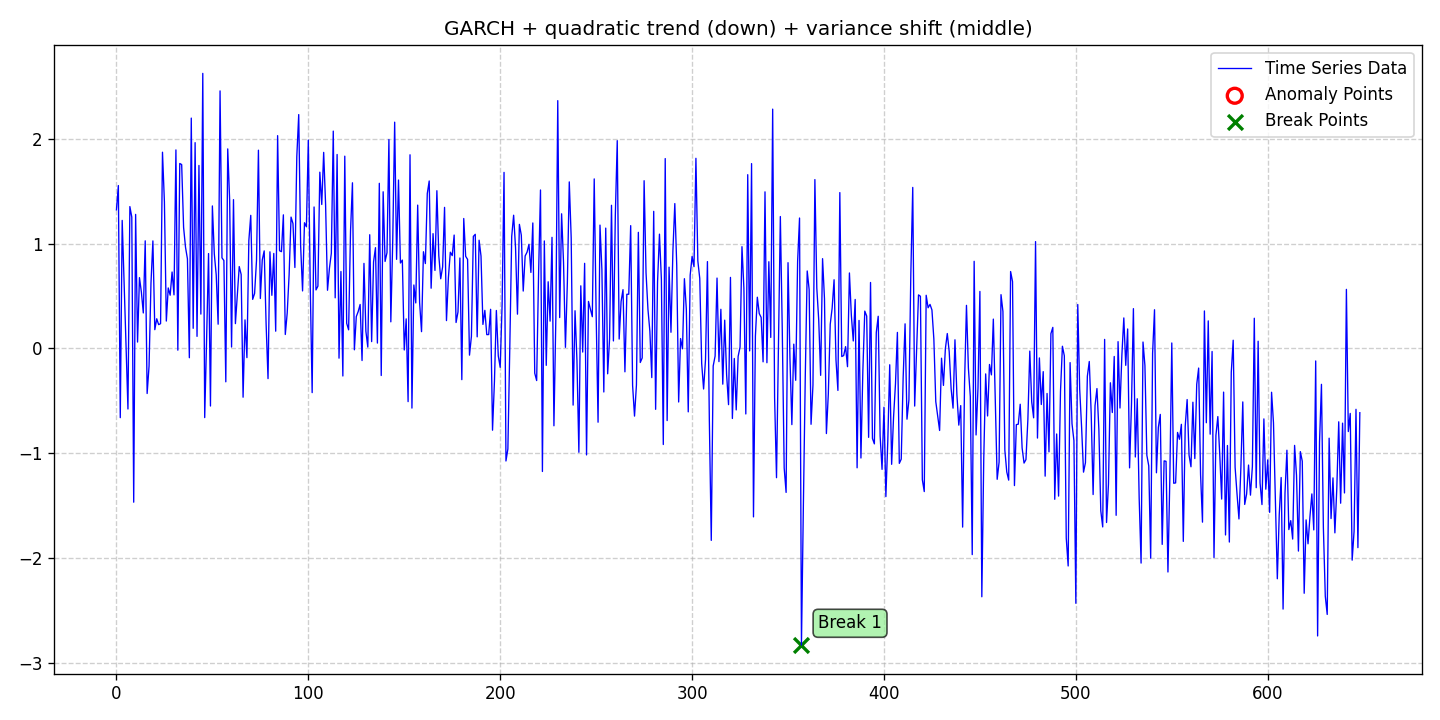

The file beside this chart, header and first rows:
date, data, stationary, det_lin_up, det_lin_down, det_quad, det_cubic, det_exp, det_damped, stoc_trend, volatility, single_seas, multiple_seas, point_anom_single, point_anom_multi, collect_anom, context_anom, mean_shift, var_shift, trend_shift, point_anom_count, point_anom_location, point_anom_point, collect_anom_count
2020-01-01, 1.321, 0, 0, 0, 1, 0, 0, 0, 0, 1, 0, 0, 0, 0, 0, 0, 0, 1, 0, 0, none, , 0
2020-01-02, 1.553, 0, 0, 0, 1, 0, 0, 0, 0, 1, 0, 0, 0, 0, 0, 0, 0, 1, 0, 0, none, , 0
2020-01-03, -0.6625, 0, 0, 0, 1, 0, 0, 0, 0, 1, 0, 0, 0, 0, 0, 0, 0, 1, 0, 0, none, , 0
2020-01-04, 1.221, 0, 0, 0, 1, 0, 0, 0, 0, 1, 0, 0, 0, 0, 0, 0, 0, 1, 0, 0, none, , 0
2020-01-05, 0.6395, 0, 0, 0, 1, 0, 0, 0, 0, 1, 0, 0, 0, 0, 0, 0, 0, 1, 0, 0, none, , 0
2020-01-06, 0.02745, 0, 0, 0, 1, 0, 0, 0, 0, 1, 0, 0, 0, 0, 0, 0, 0, 1, 0, 0, none, , 0
2020-01-07, -0.5798, 0, 0, 0, 1, 0, 0, 0, 0, 1, 0, 0, 0, 0, 0, 0, 0, 1, 0, 0, none, , 0
2020-01-08, 1.352, 0, 0, 0, 1, 0, 0, 0, 0, 1, 0, 0, 0, 0, 0, 0, 0, 1, 0, 0, none, , 0
2020-01-09, 1.252, 0, 0, 0, 1, 0, 0, 0, 0, 1, 0, 0, 0, 0, 0, 0, 0, 1, 0, 0, none, , 0
2020-01-10, -1.47, 0, 0, 0, 1, 0, 0, 0, 0, 1, 0, 0, 0, 0, 0, 0, 0, 1, 0, 0, none, , 0
2020-01-11, 1.278, 0, 0, 0, 1, 0, 0, 0, 0, 1, 0, 0, 0, 0, 0, 0, 0, 1, 0, 0, none, , 0
2020-01-12, 0.05919, 0, 0, 0, 1, 0, 0, 0, 0, 1, 0, 0, 0, 0, 0, 0, 0, 1, 0, 0, none, , 0
2020-01-13, 0.6742, 0, 0, 0, 1, 0, 0, 0, 0, 1, 0, 0, 0, 0, 0, 0, 0, 1, 0, 0, none, , 0
2020-01-14, 0.5363, 0, 0, 0, 1, 0, 0, 0, 0, 1, 0, 0, 0, 0, 0, 0, 0, 1, 0, 0, none, , 0
2020-01-15, 0.337, 0, 0, 0, 1, 0, 0, 0, 0, 1, 0, 0, 0, 0, 0, 0, 0, 1, 0, 0, none, , 0
2020-01-16, 1.026, 0, 0, 0, 1, 0, 0, 0, 0, 1, 0, 0, 0, 0, 0, 0, 0, 1, 0, 0, none, , 0
2020-01-17, -0.4319, 0, 0, 0, 1, 0, 0, 0, 0, 1, 0, 0, 0, 0, 0, 0, 0, 1, 0, 0, none, , 0
2020-01-18, -0.1699, 0, 0, 0, 1, 0, 0, 0, 0, 1, 0, 0, 0, 0, 0, 0, 0, 1, 0, 0, none, , 0
2020-01-19, 0.6203, 0, 0, 0, 1, 0, 0, 0, 0, 1, 0, 0, 0, 0, 0, 0, 0, 1, 0, 0, none, , 0
2020-01-20, 1.025, 0, 0, 0, 1, 0, 0, 0, 0, 1, 0, 0, 0, 0, 0, 0, 0, 1, 0, 0, none, , 0
2020-01-21, 0.1774, 0, 0, 0, 1, 0, 0, 0, 0, 1, 0, 0, 0, 0, 0, 0, 0, 1, 0, 0, none, , 0
2020-01-22, 0.2815, 0, 0, 0, 1, 0, 0, 0, 0, 1, 0, 0, 0, 0, 0, 0, 0, 1, 0, 0, none, , 0
2020-01-23, 0.2257, 0, 0, 0, 1, 0, 0, 0, 0, 1, 0, 0, 0, 0, 0, 0, 0, 1, 0, 0, none, , 0
2020-01-24, 0.2348, 0, 0, 0, 1, 0, 0, 0, 0, 1, 0, 0, 0, 0, 0, 0, 0, 1, 0, 0, none, , 0
2020-01-25, 1.872, 0, 0, 0, 1, 0, 0, 0, 0, 1, 0, 0, 0, 0, 0, 0, 0, 1, 0, 0, none, , 0
2020-01-26, 1.398, 0, 0, 0, 1, 0, 0, 0, 0, 1, 0, 0, 0, 0, 0, 0, 0, 1, 0, 0, none, , 0
2020-01-27, 0.2597, 0, 0, 0, 1, 0, 0, 0, 0, 1, 0, 0, 0, 0, 0, 0, 0, 1, 0, 0, none, , 0
2020-01-28, 0.5758, 0, 0, 0, 1, 0, 0, 0, 0, 1, 0, 0, 0, 0, 0, 0, 0, 1, 0, 0, none, , 0
2020-01-29, 0.5064, 0, 0, 0, 1, 0, 0, 0, 0, 1, 0, 0, 0, 0, 0, 0, 0, 1, 0, 0, none, , 0
2020-01-30, 0.728, 0, 0, 0, 1, 0, 0, 0, 0, 1, 0, 0, 0, 0, 0, 0, 0, 1, 0, 0, none, , 0
2020-01-31, 0.5096, 0, 0, 0, 1, 0, 0, 0, 0, 1, 0, 0, 0, 0, 0, 0, 0, 1, 0, 0, none, , 0
2020-02-01, 1.893, 0, 0, 0, 1, 0, 0, 0, 0, 1, 0, 0, 0, 0, 0, 0, 0, 1, 0, 0, none, , 0
2020-02-02, -0.01838, 0, 0, 0, 1, 0, 0, 0, 0, 1, 0, 0, 0, 0, 0, 0, 0, 1, 0, 0, none, , 0
2020-02-03, 1.764, 0, 0, 0, 1, 0, 0, 0, 0, 1, 0, 0, 0, 0, 0, 0, 0, 1, 0, 0, none, , 0
2020-02-04, 1.754, 0, 0, 0, 1, 0, 0, 0, 0, 1, 0, 0, 0, 0, 0, 0, 0, 1, 0, 0, none, , 0
2020-02-05, 1.154, 0, 0, 0, 1, 0, 0, 0, 0, 1, 0, 0, 0, 0, 0, 0, 0, 1, 0, 0, none, , 0
2020-02-06, 0.9639, 0, 0, 0, 1, 0, 0, 0, 0, 1, 0, 0, 0, 0, 0, 0, 0, 1, 0, 0, none, , 0
2020-02-07, 0.8536, 0, 0, 0, 1, 0, 0, 0, 0, 1, 0, 0, 0, 0, 0, 0, 0, 1, 0, 0, none, , 0
2020-02-08, -0.09042, 0, 0, 0, 1, 0, 0, 0, 0, 1, 0, 0, 0, 0, 0, 0, 0, 1, 0, 0, none, , 0
2020-02-09, 2.197, 0, 0, 0, 1, 0, 0, 0, 0, 1, 0, 0, 0, 0, 0, 0, 0, 1, 0, 0, none, , 0
2020-02-10, 0.1905, 0, 0, 0, 1, 0, 0, 0, 0, 1, 0, 0, 0, 0, 0, 0, 0, 1, 0, 0, none, , 0
2020-02-11, 1.963, 0, 0, 0, 1, 0, 0, 0, 0, 1, 0, 0, 0, 0, 0, 0, 0, 1, 0, 0, none, , 0
2020-02-12, 0.1135, 0, 0, 0, 1, 0, 0, 0, 0, 1, 0, 0, 0, 0, 0, 0, 0, 1, 0, 0, none, , 0
2020-02-13, 1.745, 0, 0, 0, 1, 0, 0, 0, 0, 1, 0, 0, 0, 0, 0, 0, 0, 1, 0, 0, none, , 0
2020-02-14, 0.3262, 0, 0, 0, 1, 0, 0, 0, 0, 1, 0, 0, 0, 0, 0, 0, 0, 1, 0, 0, none, , 0
2020-02-15, 2.624, 0, 0, 0, 1, 0, 0, 0, 0, 1, 0, 0, 0, 0, 0, 0, 0, 1, 0, 0, none, , 0
2020-02-16, -0.6619, 0, 0, 0, 1, 0, 0, 0, 0, 1, 0, 0, 0, 0, 0, 0, 0, 1, 0, 0, none, , 0
2020-02-17, 0.09422, 0, 0, 0, 1, 0, 0, 0, 0, 1, 0, 0, 0, 0, 0, 0, 0, 1, 0, 0, none, , 0
2020-02-18, 0.9039, 0, 0, 0, 1, 0, 0, 0, 0, 1, 0, 0, 0, 0, 0, 0, 0, 1, 0, 0, none, , 0
2020-02-19, -0.5514, 0, 0, 0, 1, 0, 0, 0, 0, 1, 0, 0, 0, 0, 0, 0, 0, 1, 0, 0, none, , 0
2020-02-20, 1.359, 0, 0, 0, 1, 0, 0, 0, 0, 1, 0, 0, 0, 0, 0, 0, 0, 1, 0, 0, none, , 0
2020-02-21, 0.9017, 0, 0, 0, 1, 0, 0, 0, 0, 1, 0, 0, 0, 0, 0, 0, 0, 1, 0, 0, none, , 0
2020-02-22, 0.7003, 0, 0, 0, 1, 0, 0, 0, 0, 1, 0, 0, 0, 0, 0, 0, 0, 1, 0, 0, none, , 0
2020-02-23, 0.2296, 0, 0, 0, 1, 0, 0, 0, 0, 1, 0, 0, 0, 0, 0, 0, 0, 1, 0, 0, none, , 0
2020-02-24, 2.457, 0, 0, 0, 1, 0, 0, 0, 0, 1, 0, 0, 0, 0, 0, 0, 0, 1, 0, 0, none, , 0
2020-02-25, 0.8634, 0, 0, 0, 1, 0, 0, 0, 0, 1, 0, 0, 0, 0, 0, 0, 0, 1, 0, 0, none, , 0
2020-02-26, 0.8376, 0, 0, 0, 1, 0, 0, 0, 0, 1, 0, 0, 0, 0, 0, 0, 0, 1, 0, 0, none, , 0
2020-02-27, -0.3203, 0, 0, 0, 1, 0, 0, 0, 0, 1, 0, 0, 0, 0, 0, 0, 0, 1, 0, 0, none, , 0
2020-02-28, 1.903, 0, 0, 0, 1, 0, 0, 0, 0, 1, 0, 0, 0, 0, 0, 0, 0, 1, 0, 0, none, , 0
2020-02-29, 1.414, 0, 0, 0, 1, 0, 0, 0, 0, 1, 0, 0, 0, 0, 0, 0, 0, 1, 0, 0, none, , 0
... 589 more rows
